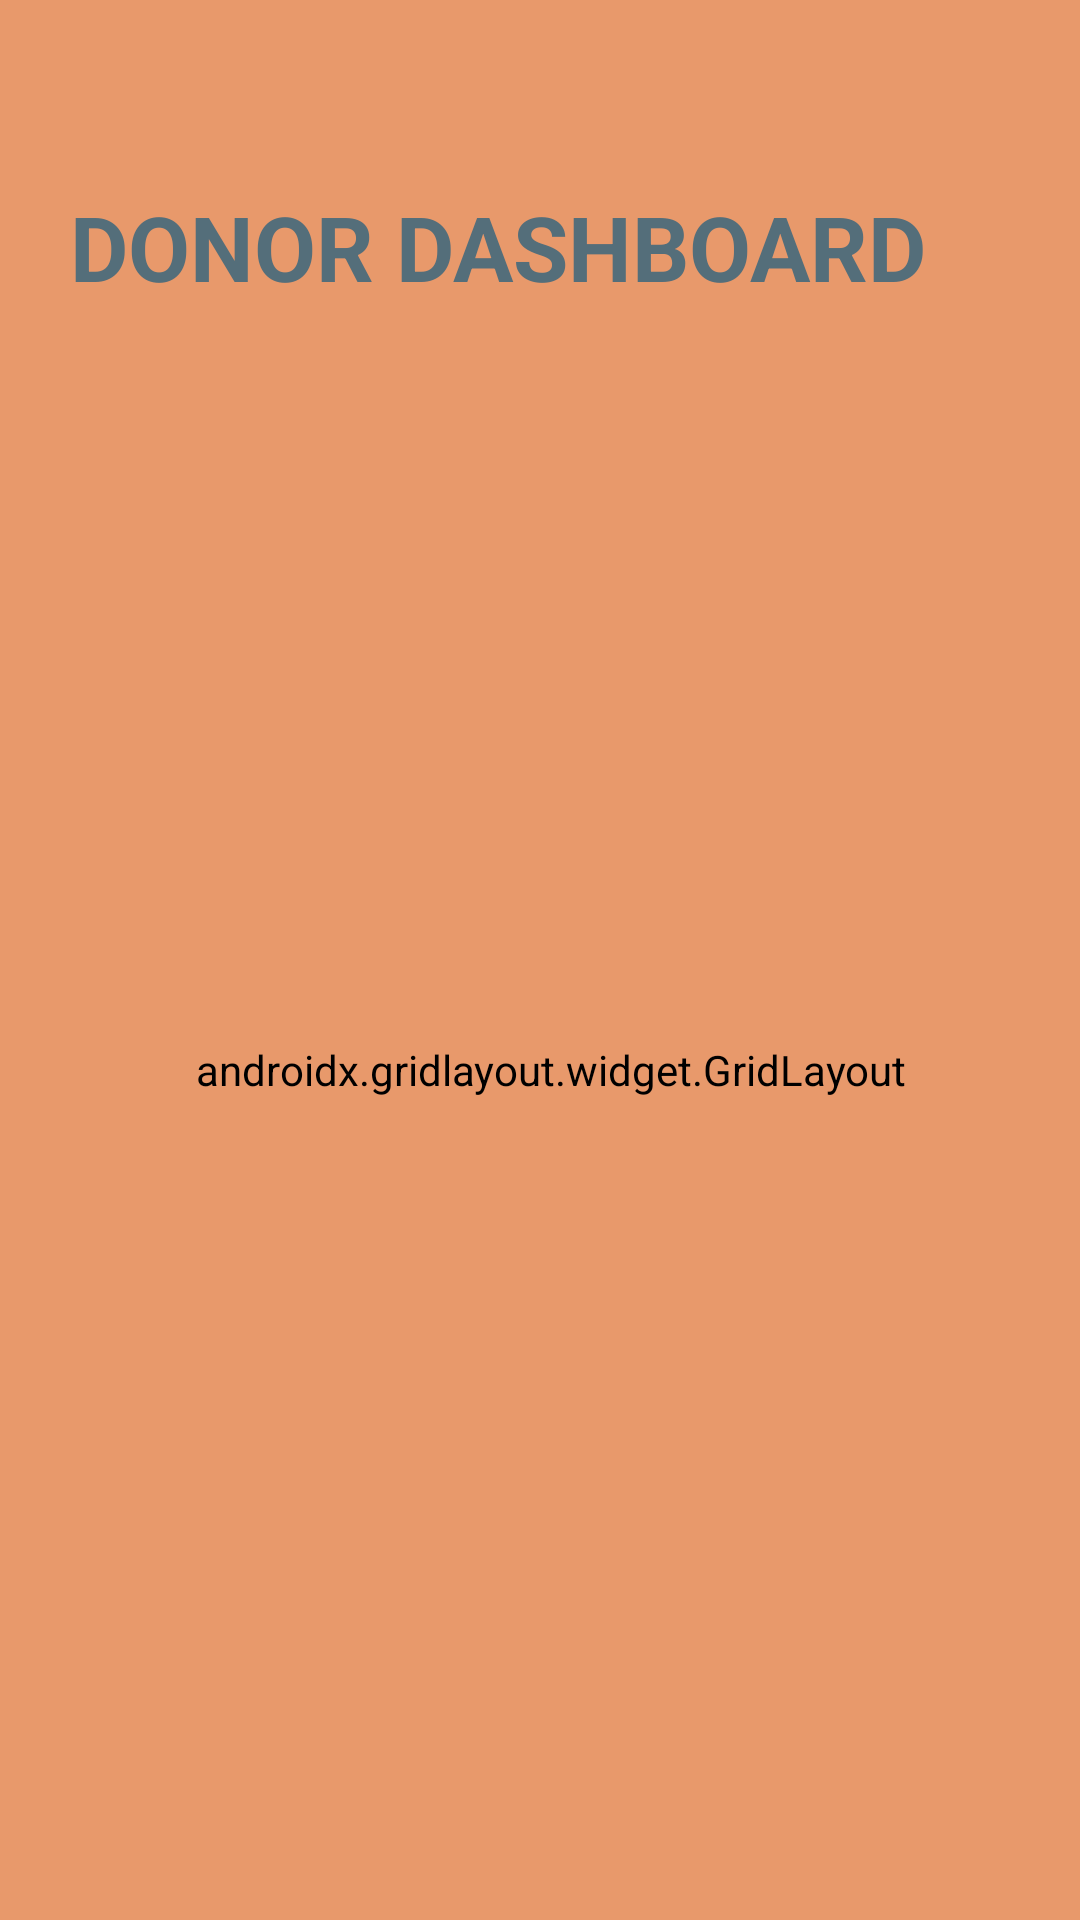

Layout XML and referenced resources for this Android screen:
<!-- AndroidManifest.xml: application theme Theme.SharedMeal -->
<!-- res/layout/donor_dash_board.xml -->
<?xml version="1.0" encoding="utf-8"?>
<androidx.constraintlayout.widget.ConstraintLayout xmlns:android="http://schemas.android.com/apk/res/android"
    xmlns:app="http://schemas.android.com/apk/res-auto"
    xmlns:tools="http://schemas.android.com/tools"
    android:layout_width="match_parent"
    android:layout_height="match_parent"
    tools:context=".Donor.DashBoardActivity">

    <TextView
        android:id="@+id/textView"
        android:layout_width="322dp"
        android:layout_height="44dp"
        android:text="DONOR DASHBOARD"
        android:textColor="#546E7A"
        android:textSize="30sp"
        android:textStyle="bold"
        app:layout_constraintBottom_toBottomOf="parent"
        app:layout_constraintEnd_toEndOf="parent"
        app:layout_constraintHorizontal_bias="0.617"
        app:layout_constraintStart_toStartOf="parent"
        app:layout_constraintTop_toTopOf="parent"
        app:layout_constraintVertical_bias="0.104" />

    <androidx.gridlayout.widget.GridLayout
        android:id="@+id/gridLayout"
        android:layout_width="404dp"
        android:layout_height="469dp"
        app:layout_constraintBottom_toBottomOf="parent"
        app:layout_constraintEnd_toEndOf="parent"
        app:layout_constraintHorizontal_bias="0.428"
        app:layout_constraintStart_toStartOf="parent"
        app:layout_constraintTop_toTopOf="parent"
        app:layout_constraintVertical_bias="0.713">

        <Button
            android:id="@+id/button5"
            android:layout_width="180dp"
            android:layout_height="180dp"
            android:onClick="Donate"
            android:text="Donate"
            android:textColor="@color/text"
            android:textSize="30sp"
            app:layout_column="0"
            app:layout_row="0" />

        <Button
            android:id="@+id/button4"
            android:layout_width="180dp"
            android:layout_height="180dp"
            android:onClick="Status"
            android:text="Status"
            android:textColor="@color/text"
            android:textSize="30sp"
            app:layout_column="2"
            app:layout_row="0" />

        <Button
            android:id="@+id/button6"
            android:layout_width="180dp"
            android:layout_height="180dp"
            android:onClick="History"
            android:text="History"
            android:textColor="@color/text"
            android:textSize="30sp"
            app:layout_column="0"
            app:layout_row="1" />

        <Button
            android:id="@+id/logout"
            android:layout_width="186dp"
            android:layout_height="109dp"
            android:onClick="LogOut"
            android:text="Log Out"
            android:textColor="@color/text"
            android:textSize="30sp"
            app:layout_column="2"
            app:layout_row="2" />
        <Button
            android:id="@+id/home"
            android:layout_width="186dp"
            android:layout_height="109dp"
            android:onClick="Home"
            android:text="Home"
            android:textColor="@color/text"
            android:textSize="30sp"
            app:layout_column="0"
            app:layout_row="2" />

        <Button
            android:id="@+id/button7"
            android:layout_width="180dp"
            android:layout_height="180dp"
            android:onClick="Profile"
            android:text="PROFILE"
            android:textColor="@color/text"
            android:textSize="30sp"
            app:layout_column="2"
            app:layout_row="1" />

    </androidx.gridlayout.widget.GridLayout>

</androidx.constraintlayout.widget.ConstraintLayout>
<!-- resources referenced by this layout -->
<resources>
  <color name="text">#455A64</color>
  <style name="Theme.SharedMeal" parent="Theme.MaterialComponents.DayNight.NoActionBar">
          
          <item name="colorPrimary">@color/lightgreen</item>
          <item name="colorPrimaryVariant">@color/lightgreen</item>
          <item name="colorOnPrimary">@color/lightgreen</item>
          
          <item name="colorSecondary">@color/lightpink</item>
          <item name="colorSecondaryVariant">@color/lightpink</item>
          <item name="colorOnSecondary">@color/lightpink</item>
          
          <item name="android:statusBarColor" tools:targetApi="l">?attr/color</item>
          <item name="android:background">@color/lightwhitewithblue</item>
      </style>
  <color name="lightgreen">#A3D9D9</color>
  <color name="lightpink">#F2AEC7</color>
  <color name="lightwhitewithblue">#E8996B</color>
</resources>
